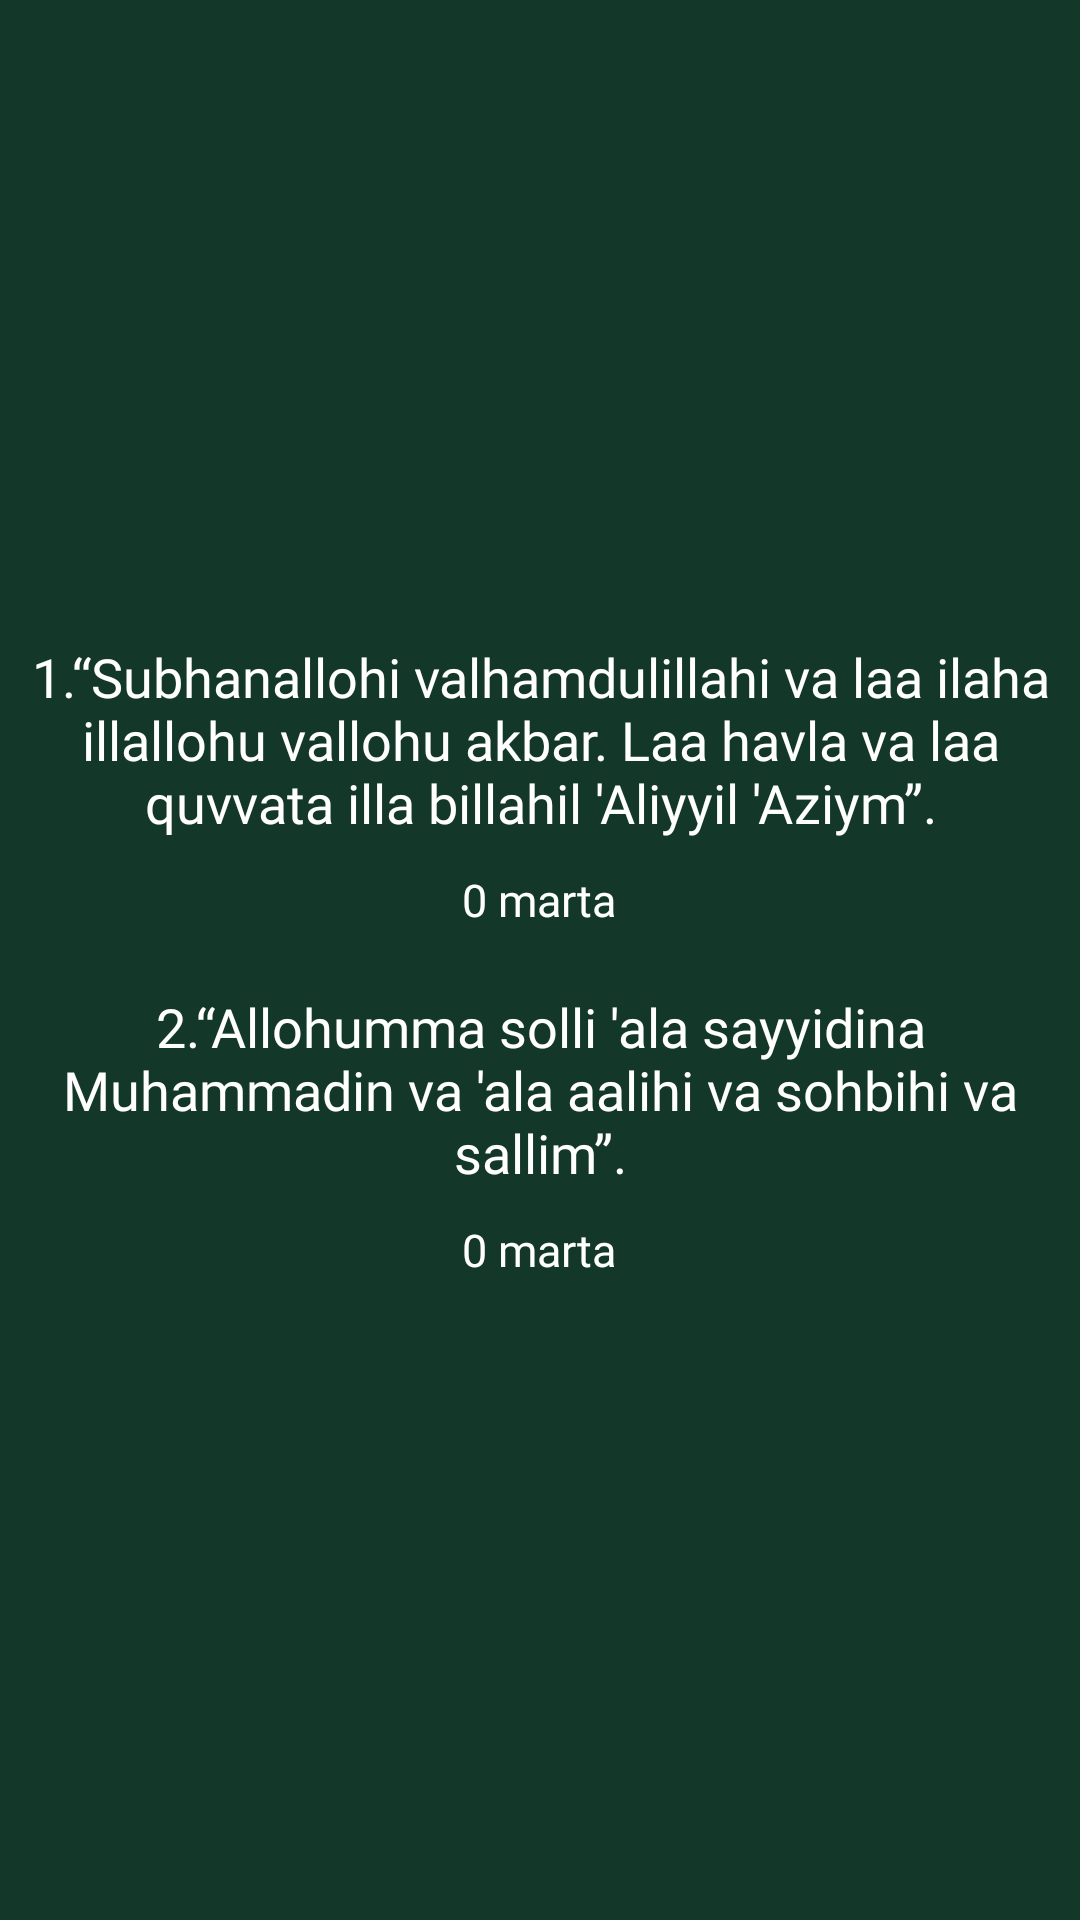

Android layout source for this screen:
<!-- AndroidManifest.xml: application theme Theme.Tasbeh -->
<!-- res/layout/fragment_zikr3.xml -->
<?xml version="1.0" encoding="utf-8"?>
<RelativeLayout xmlns:android="http://schemas.android.com/apk/res/android"
    xmlns:tools="http://schemas.android.com/tools"
    android:layout_width="match_parent"
    android:layout_height="match_parent"
    android:background="#133729"
    tools:context=".Fragments.Zikr3Fragment">

    <ScrollView
        android:id="@+id/scrollView"
        android:layout_width="match_parent"
        android:layout_height="wrap_content"
        android:layout_centerInParent="true"
        tools:ignore="UselessParent">

        <LinearLayout
            android:id="@+id/linearLayout"
            android:layout_width="wrap_content"
            android:layout_height="wrap_content"
            android:orientation="vertical">

            <TextView
                android:id="@+id/tv1"
                android:layout_width="wrap_content"
                android:layout_height="wrap_content"
                android:fontFamily="@font/my_font_2"
                android:gravity="center"
                android:paddingHorizontal="10dp"
                android:text="@string/_1_subhanallohi_valhamdulillahi_va_laa_ilaha_illallohu_vallohu_akbar_laa_havla_va_laa_quvvata_illa_billahil_aliyyil_aziym"
                android:textColor="@color/white"
                android:textSize="18sp" />

            <TextView
                android:id="@+id/tv1_counter"
                android:layout_width="wrap_content"
                android:layout_height="wrap_content"
                android:layout_gravity="center"
                android:layout_marginTop="10dp"
                android:fontFamily="@font/my_font_2"
                android:text="@string/_0_marta"
                android:textColor="@color/white"
                android:textSize="15sp" />

            <TextView
                android:id="@+id/tv2"
                android:layout_width="wrap_content"
                android:layout_height="wrap_content"
                android:layout_marginTop="20dp"
                android:fontFamily="@font/my_font_2"
                android:gravity="center"
                android:paddingHorizontal="10dp"
                android:text="@string/_2_allohumma_solli_ala_sayyidina_muhammadin_va_ala_aalihi_va_sohbihi_va_sallim"
                android:textColor="@color/white"
                android:textSize="18sp" />

            <TextView
                android:id="@+id/tv2_counter"
                android:layout_width="wrap_content"
                android:layout_height="wrap_content"
                android:layout_gravity="center"
                android:layout_marginTop="10dp"
                android:fontFamily="@font/my_font_2"
                android:text="@string/_0_marta"
                android:textColor="@color/white"
                android:textSize="15sp" />
        </LinearLayout>
    </ScrollView>
</RelativeLayout>
<!-- resources referenced by this layout -->
<resources>
  <string name="_0_marta">0 marta</string>
  <string name="_1_subhanallohi_valhamdulillahi_va_laa_ilaha_illallohu_vallohu_akbar_laa_havla_va_laa_quvvata_illa_billahil_aliyyil_aziym">1.“Subhanallohi valhamdulillahi va laa ilaha illallohu vallohu akbar. Laa havla va laa quvvata illa billahil \'Aliyyil \'Aziym”.</string>
  <string name="_2_allohumma_solli_ala_sayyidina_muhammadin_va_ala_aalihi_va_sohbihi_va_sallim">2.“Allohumma solli \'ala sayyidina Muhammadin va \'ala aalihi va sohbihi va sallim”.</string>
  <style name="Theme.Tasbeh" parent="Base.Theme.Tasbeh" />
  <style name="Base.Theme.Tasbeh" parent="Theme.Material3.DayNight.NoActionBar">
          <item name="android:statusBarColor">#133729</item>
      </style>
  <!-- not gathered from this repository: default colours our renderer supplied (Android Studio template values) -->
  <color name="white">#FFFFFFFF</color>
</resources>
